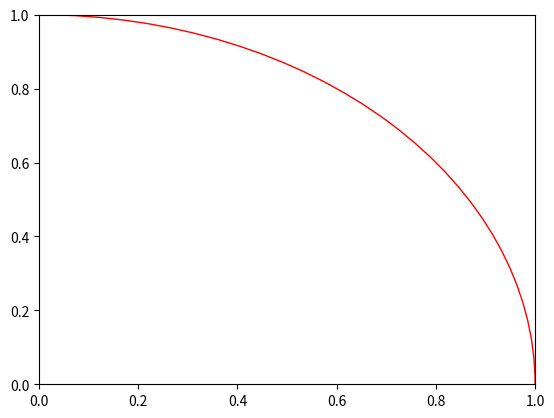

The script that saved this image: (Note: this script raises an exception after producing the figure.)
import matplotlib.pyplot as plt
import numpy as np
import os

def complexHD(x,y):
    M,N = x.shape
    A,B = y.shape
    assert (A,B) == (M,N)
    new = np.zeros((M,N),dtype=complex)
    for m in range(M):
        for n in range(N):
            new[m,n] = np.complex(x[m,n],y[m,n])
    return new


def is_not_zero(x,tol=10**-6):
    M,N = x.shape
    new = np.zeros((M,N))
    for m in range(M):
        for n in range(N):
            if (abs(x[m,n]) < tol):
                new[m,n] = 1
    return new

a = 0.01
d = 196
b = 0.33
l = 0.33

# # step = 0.05
# # nuimrange = np.arange(-20, 20, step)
# # nurerange = np.arange(-20, 20, step)
# # x, y = np.meshgrid(nurerange, nuimrange)
# nu = complexHD(x,y)


betaR = [0.3] #list(np.arange(0,1,0.1))
lambdaR = list(np.arange(0,1,0.05))[1:]
alphaR = [0.01]#,0.1,1]

thetaR = np.linspace(0,2*np.pi,50)

img = 0

for b in betaR:
    for l in lambdaR:
        for a in alphaR:
            if b+l > 1:
                pass
            else:
                img+=1
                ax = plt.gca()
                fig = plt.gcf()
                ax.cla()
                circle = plt.Circle((0,0),1,color='r',fill=False)
                ax.add_patch(circle)
                for theta in thetaR:
                    nu = np.complex(0,theta)
                    rho = (l*np.exp(nu) + (1 - b - l) + a/d* np.exp(-nu) - a/d)/(1-b*np.exp(-nu))
                    x, y = np.real(rho), np.imag(rho)
                    plt.scatter(x,y)
                
                plt.xlabel('$\Re ( \\rho )$')
                plt.ylabel('$\Im ( \\rho )$')
                #plt.title('$\Im (\\theta) \\neq 0$ & $\Re (\\theta) = 0$ ')
                plt.text(0.5,0.5,f' Beta = {b} \n Lambda = {l} \n Alpha = {a} \n d = {d}')
                plt.savefig(os.path.join('curves',f'{img}-{b}-{l}.png'))
                plt.close()
